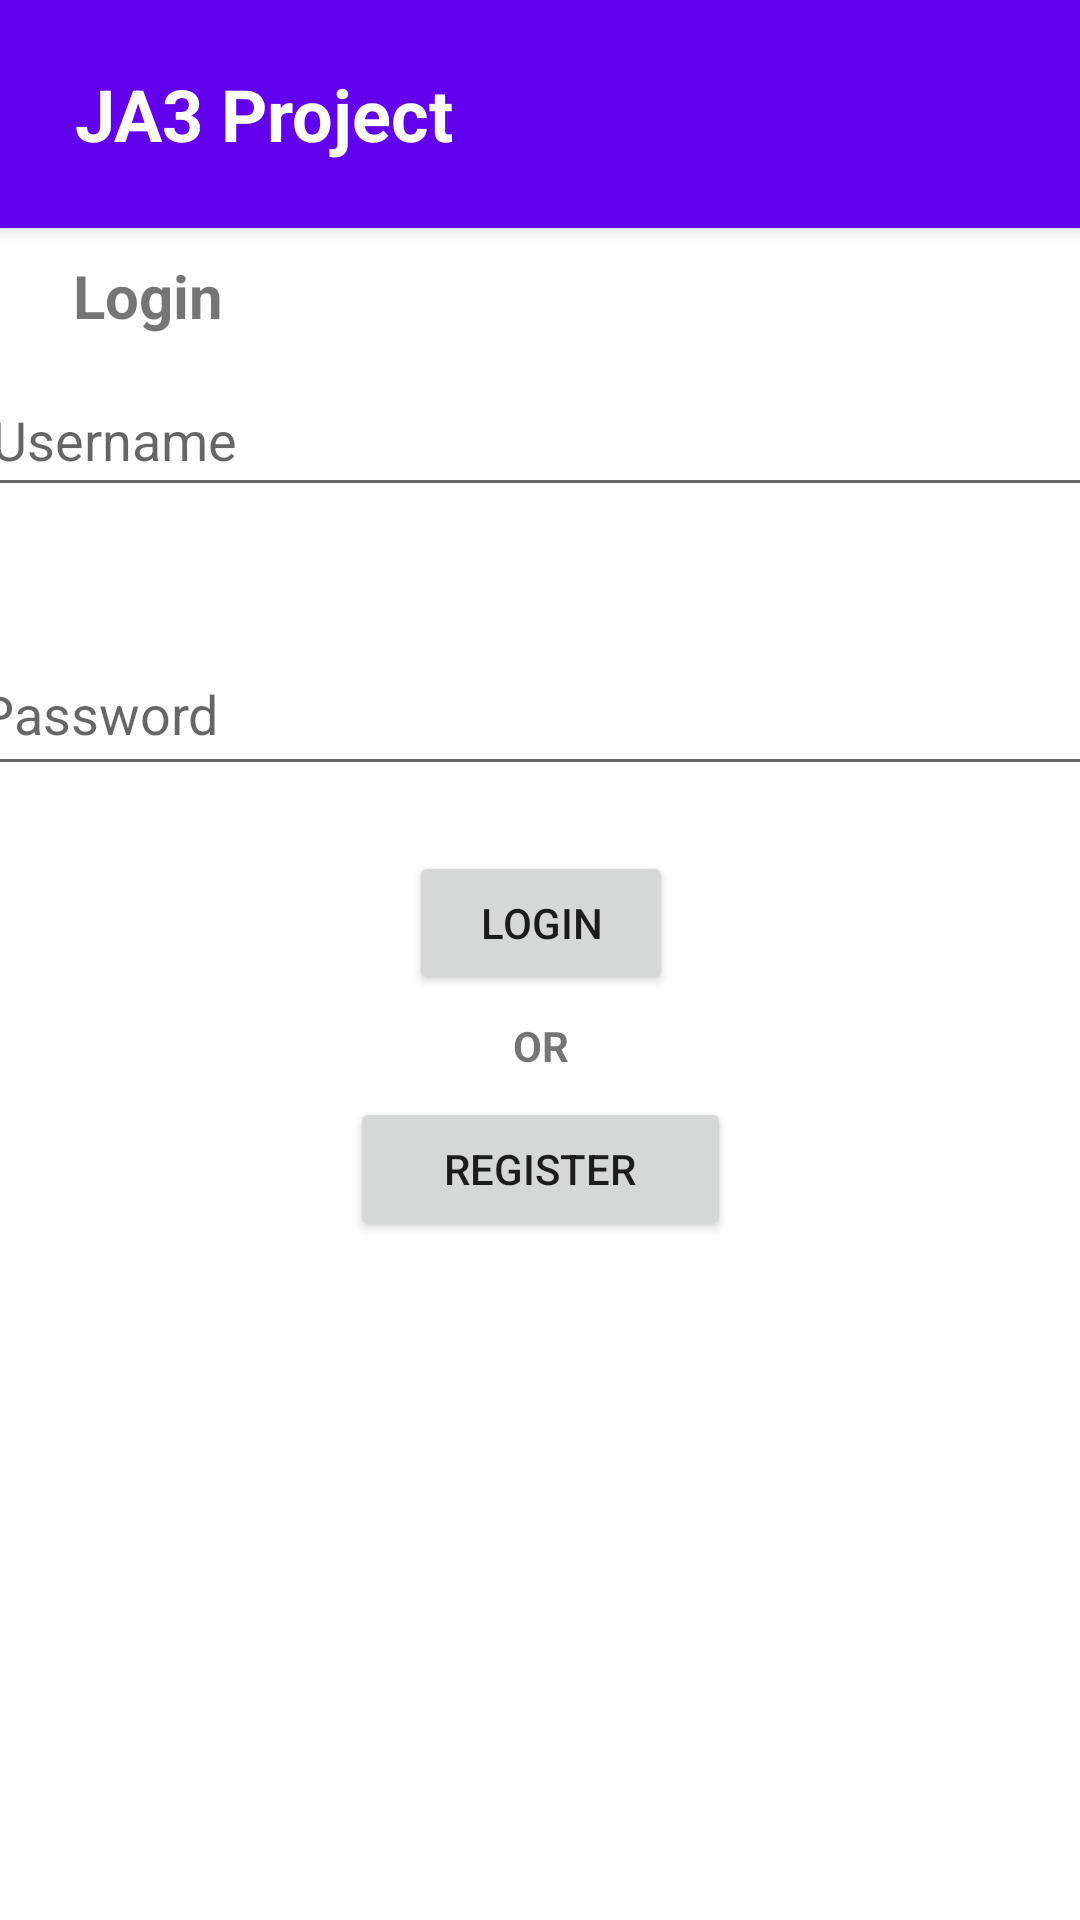

Produce the Android XML layout that renders to this screen, including the resource entries it uses.
<!-- AndroidManifest.xml: application theme Theme.JA3Project -->
<!-- res/layout/activity_login.xml -->
<?xml version="1.0" encoding="utf-8"?>
<androidx.coordinatorlayout.widget.CoordinatorLayout xmlns:android="http://schemas.android.com/apk/res/android"
    xmlns:app="http://schemas.android.com/apk/res-auto"
    xmlns:tools="http://schemas.android.com/tools"


    android:layout_width="match_parent"
    android:layout_height="match_parent">

    <com.google.android.material.appbar.AppBarLayout
        android:id="@+id/appbar"

        android:layout_width="match_parent"
        android:layout_height="76dp"
        android:gravity="center_vertical">

        <TextView
            android:id="@+id/Header"
            android:layout_width="wrap_content"
            android:layout_height="wrap_content"
            android:paddingLeft="25dp"
            android:text="@string/app_name"
            android:textColor="@color/white"
            android:textSize="24sp"
            android:textStyle="bold" />
    </com.google.android.material.appbar.AppBarLayout>

    <androidx.core.widget.NestedScrollView
        android:layout_width="match_parent"
        android:layout_height="662dp"


        android:layout_gravity="top"
        app:layout_behavior="com.google.android.material.appbar.AppBarLayout$ScrollingViewBehavior">

        <androidx.constraintlayout.widget.ConstraintLayout
            android:layout_width="match_parent"
            android:layout_height="match_parent"
            android:layout_gravity="center_horizontal|top"
            tools:context=".login">

            <LinearLayout
                android:layout_width="392dp"
                android:layout_height="match_parent"
                android:gravity="center"
                android:orientation="vertical"
                app:layout_constraintEnd_toEndOf="parent"
                app:layout_constraintStart_toStartOf="parent"
                tools:layout_editor_absoluteY="16dp">

                <TextView
                    android:id="@+id/registerHead"
                    android:layout_width="match_parent"
                    android:layout_height="45dp"
                    android:backgroundTint="#D81313"
                    android:gravity="center_vertical"
                    android:paddingStart="40dp"
                    android:text="Login"
                    android:textSize="20sp"
                    android:textStyle="bold" />

                <EditText
                    android:id="@+id/inputUser"
                    android:layout_width="374dp"
                    android:layout_height="wrap_content"
                    android:ems="10"
                    android:hint="@string/username"
                    android:inputType="textPersonName"
                    android:minHeight="48dp" />

                <Space
                    android:layout_width="match_parent"
                    android:layout_height="45dp" />

                <EditText
                    android:id="@+id/inputPass"
                    android:layout_width="374dp"
                    android:layout_height="wrap_content"
                    android:ems="10"
                    android:hint="Password"
                    android:inputType="textPassword"
                    android:minHeight="48dp"
                    android:padding="0dp"
                    tools:ignore="SpeakableTextPresentCheck" />

                <TextView
                    android:id="@+id/errMess"
                    android:layout_width="match_parent"
                    android:layout_height="wrap_content"
                    android:text="Incorrect Credentials"
                    android:textColor="#C80303"
                    android:textSize="16sp"
                    android:visibility="invisible" />

                <Button
                    android:id="@+id/login"
                    android:layout_width="wrap_content"
                    android:layout_height="wrap_content"
                    android:onClick="checkCredentials"
                    android:text="login"
                    tools:textAlignment="center" />

                <TextView
                    android:id="@+id/textView"
                    android:layout_width="match_parent"
                    android:layout_height="34dp"
                    android:gravity="center"
                    android:text="OR"
                    android:textStyle="bold" />

                <Button
                    android:id="@+id/Register"
                    android:layout_width="127dp"
                    android:layout_height="wrap_content"
                    android:onClick="register"
                    android:text="Register"
                    tools:textAlignment="center" />

            </LinearLayout>

        </androidx.constraintlayout.widget.ConstraintLayout>

    </androidx.core.widget.NestedScrollView>


</androidx.coordinatorlayout.widget.CoordinatorLayout>
<!-- resources referenced by this layout -->
<resources>
  <string name="app_name">JA3 Project</string>
  <string name="username">Username</string>
  <style name="Theme.JA3Project" parent="Theme.MaterialComponents.DayNight.DarkActionBar">
          
          <item name="colorPrimary">@color/purple_500</item>
          <item name="colorPrimaryVariant">@color/purple_700</item>
          <item name="colorOnPrimary">@color/white</item>
          
          <item name="colorSecondary">@color/teal_200</item>
          <item name="colorSecondaryVariant">@color/teal_700</item>
          <item name="colorOnSecondary">@color/black</item>
          
          <item name="android:statusBarColor" tools:targetApi="l">?attr/colorPrimaryVariant</item>
          
      </style>
  <!-- not gathered from this repository: default colours our renderer supplied (Android Studio template values) -->
  <color name="purple_500">#FF6200EE</color>
  <color name="purple_700">#FF3700B3</color>
  <color name="teal_200">#FF03DAC5</color>
  <color name="teal_700">#FF018786</color>
  <color name="black">#FF000000</color>
  <color name="white">#FFFFFFFF</color>
</resources>
